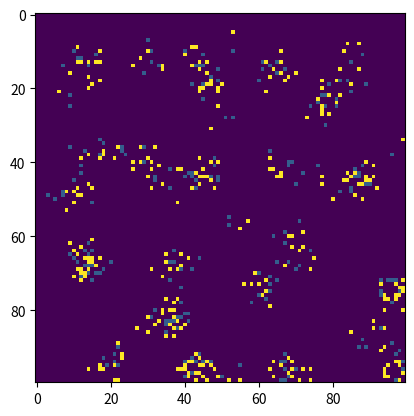

This chart was generated by the following Python code:
import math
from random import randint

import matplotlib.pyplot as plt
import numpy as np


class PheromoneArray:
    def __init__(self, x_len=100, y_len=100, fading=0.3, pheromone_value=10):
        self.world = np.zeros((x_len, y_len), dtype=int)
        self.fading = fading
        self.pheromone_value = pheromone_value

    def update_pheromone(self, Agents):
        self.world = (self.world * self.fading).astype(int)
        for agent in Agents:
            x, y = agent["int_x_pos"], agent["int_y_pos"]
            self.world[x, y] = self.pheromone_value


# the agent class creates a list with one dictionary for each agent
class Agent:
    def __init__(self, array, num_agents=300, sensor_angle=10, radius=0.1):
        self.num_agents = num_agents
        self.sensor_angle = sensor_angle

        # since the radius is now used as distance, maybe the variables name should be changed to distance
        # if we still want the sensors to look within a given radius we should
        self.radius = radius
        self.Agents_list = []

        for idx in range(num_agents):
            int_x_pos = randint(0, array.world.shape[0] - 1)
            int_y_pos = randint(0, array.world.shape[1] - 1)
            float_x_pos, float_y_pos = self.mapping_int_to_float([int_x_pos, int_y_pos], array)
            movement_angle = randint(0, 360)  # degree as float?

            agent_dict = {
                "int_x_pos": int_x_pos,
                "int_y_pos": int_y_pos,
                "float_x_pos": float_x_pos,
                "float_y_pos": float_y_pos,
                "movement_angle": movement_angle,
            }

            self.Agents_list.append(agent_dict)

    # this method updates the next move for each agent
    def make_move(self, array):
        for agent in self.Agents_list:
            # the variable next_position contains: [x_coordinate,y_coordinate], angle
            next_position = self.get_best_move(array, agent)

            # the coordinates are given as float
            agent["float_x_pos"], agent["float_y_pos"] = next_position[0]

            # here we have the indicies for the array for each agent,
            # maybe there is a way to not safe it because we actually have the information already within the float coordinates
            # and we can always calculate those to integers with the function mapping_float_to_int
            [agent["int_x_pos"], agent["int_y_pos"]] = self.mapping_float_to_int(next_position[0], array)

            # this is the direction the agent is looking at after the move
            agent["movement_angle"] = next_position[1]

    # this method compares all possible next positions for an agent to find the best option
    def get_best_move(self, array, agent):
        possible_moves = self.get_next_moves(agent)
        amount_of_pheromones_list = []

        # get the amount of pheromones for each possible move and add it to the list amount_of_pheromones_list
        for move in possible_moves:
            int_coordinats = self.mapping_float_to_int(move[0], array)
            value = array.world[int_coordinats[0], int_coordinats[1]]
            amount_of_pheromones_list.append(value)

        # find which of the possitions has the most pheremones
        # here we could implement a method that makes sure that the agents change there way,
        # if there amount of pheromones has crossed a given value
        max_val = max(amount_of_pheromones_list)
        max_idx = amount_of_pheromones_list.index(max_val)
        next_position = possible_moves[max_idx]

        return next_position

    # calculate new x and y coordinate by given startposition, angle and distance
    def get_next_moves(self, agent):
        possible_moves = []

        # here we have 3 sensores, we could add a loop that creates a variable number of sensores
        angles = [-self.sensor_angle, 0, self.sensor_angle]
        for angle in angles:
            angle += agent["movement_angle"]
            x_new = agent["float_x_pos"] + self.radius * math.cos(angle)
            y_new = agent["float_y_pos"] + self.radius * math.sin(angle)

            if x_new > 1 or x_new < -1 or y_new > 1 or y_new < -1:
                # since agents can't leave the array, those lines calulate another angle and coordinates
                x_new, y_new, angle = self.reflect_at_boundary(x_new, y_new, agent["float_x_pos"], agent["float_y_pos"])

            # this list contains all possible next moves for one agent
            possible_moves.append([[x_new, y_new], angle])
        return possible_moves

    # method to reflect the object from the edge of the square
    def reflect_at_boundary(self, x, y, x_pos, y_pos):
        #check if absolute value is greater than 1
        #if true, reflect point from subtracting *2 the result of a comparison (if statements)
        if abs(x) > 1:
            x = 2 * (x > 0) - x

        if abs(y) > 1:
            y = 2 * (y > 0) - y
            
        dx = x - x_pos
        dy = y - y_pos
    
        # Calculate new angle
        angle = math.atan2(dy, dx)
    
        return x, y, angle
    
    # this method needs a list with 2 float coordinates and calculates them to integer indicies for an given array
    def mapping_float_to_int(self, coordinates, array):
        # 2 because of float has to be in [-1,1]
        float_world_size = 2
        new_coordinates = []

        for idx, val in enumerate(coordinates):
            
            coordinate = int((val + 1) / float_world_size * array.world.shape[idx])
            
            #ensure coordinate is within bounds
            coordinate = max(0, min(array.world.shape[idx] - 1, coordinate))
            new_coordinates.append(coordinate)
        return new_coordinates

    # this method needs a list with 2 integer indicies for an given array and calculates them to float coordinates
    def mapping_int_to_float(self, coordinates, array):
        # 2 because of float has to be in [-1,1]
        float_world_size = 2
        new_coordinates = []
        
        #boundary-checking to ensure calculated indices are in range
        for idx, val in enumerate(coordinates):
            coordinate = -1 + (float_world_size * val / array.world.shape[idx])
            new_coordinates.append(coordinate)
        return new_coordinates


# this method is only to visualize the current array
def plot_large_array_with_colors(array):
    plt.imshow(array.world, interpolation="none", cmap="viridis")
    plt.show()


def main():
    Pheromone = PheromoneArray()
    Agenten = Agent(Pheromone)

    # this loop is to visualize the array after every 10th iteration
    for _ in range(100):
        Pheromone.update_pheromone(Agenten.Agents_list)
        Agenten.make_move(Pheromone)
        if _ % 5 == 0:
            plot_large_array_with_colors(Pheromone)


if __name__ == "__main__":
    main()
